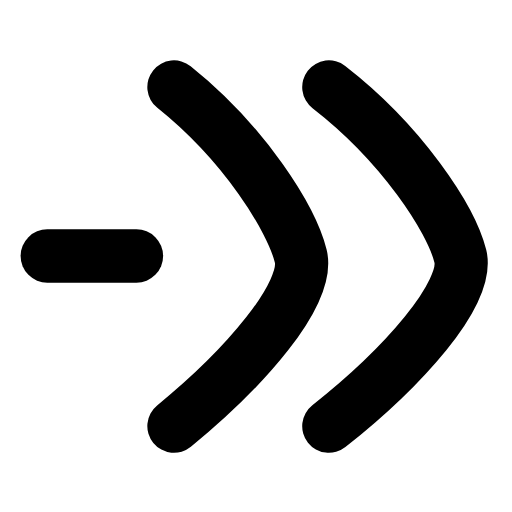
t = 0.00 s
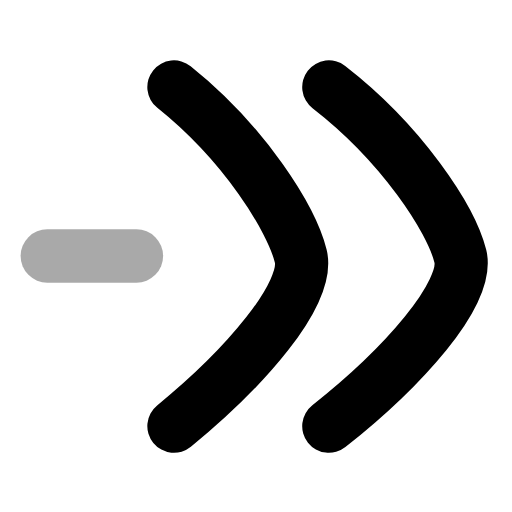
t = 0.22 s
t = 0.44 s: frame unchanged from t = 0.00 s, image omitted
t = 0.68 s: frame unchanged from t = 0.00 s, image omitted
t = 0.92 s: frame unchanged from t = 0.00 s, image omitted
t = 1.16 s: frame unchanged from t = 0.00 s, image omitted

The animated SVG that drew these frames (rendered in a browser with its animation timeline set to each time). Animation: 1 SMIL element (animate=1); one cycle of 1.40 s, repeats indefinitely.

<svg xmlns="http://www.w3.org/2000/svg" width="24" height="24" viewBox="0 0 24 24" fill="none"><g transform="translate(-0.644 -1.2) scale(1.1)"><line stroke="currentColor" stroke-width="2.273" stroke-linecap="round" stroke-linejoin="round" fill="none" x1="2.6" y1="12" x2="6.4" y2="12"><animate attributeName="opacity" values="1;1;0.2;1;1;1;1;0.2;1;1;1" keyTimes="0;0.144;0.207;0.27;0.45;0.6;0.72;0.762;0.804;0.9;1" dur="1.4s" repeatCount="indefinite" calcMode="spline" keySplines="0.16 1 0.3 1;0.16 1 0.3 1;0.16 1 0.3 1;0.16 1 0.3 1;0.16 1 0.3 1;0.16 1 0.3 1;0.16 1 0.3 1;0.16 1 0.3 1;0.16 1 0.3 1;0.16 1 0.3 1"/></line><path stroke="currentColor" stroke-width="2.273" stroke-linecap="round" stroke-linejoin="round" fill="none" d="M8 4.8C11 7.2 13 10.4 13.4 12C13.8 13.6 11 16.8 8 19.25"></path><path stroke="currentColor" stroke-width="2.273" stroke-linecap="round" stroke-linejoin="round" fill="none" d="M14.6 4.8C17.7 7.2 19.8 10.4 20.2 12C20.6 13.6 17.7 16.8 14.6 19.25"></path></g></svg>
